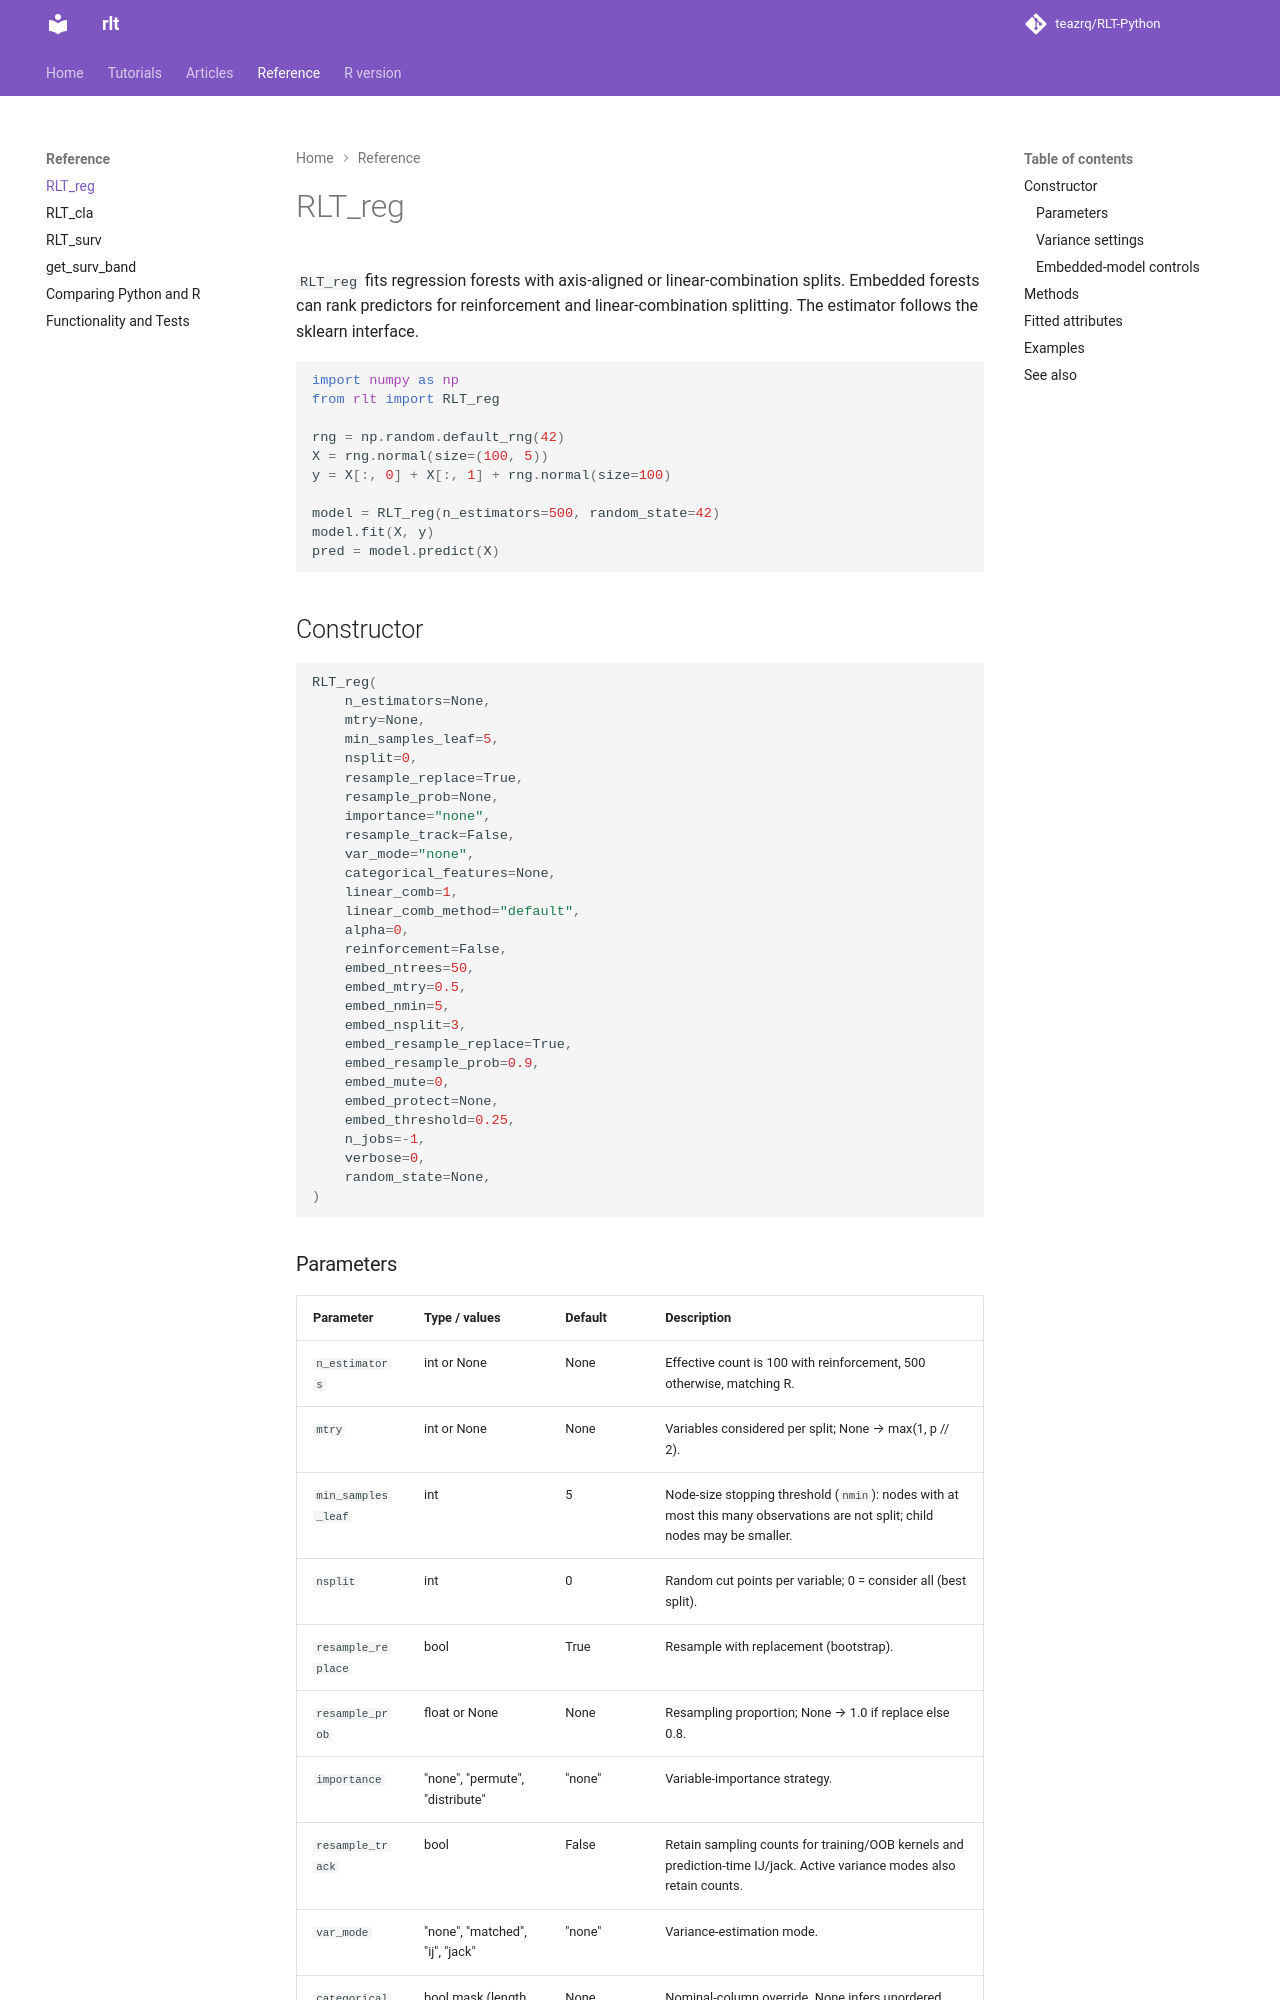

repository: teazrq/RLT-Python · page: reference/rlt_reg/index.html · generator: mkdocs

# RLT_reg

`RLT_reg` fits regression forests with axis-aligned or linear-combination
splits. Embedded forests can rank predictors for reinforcement and
linear-combination splitting. The estimator follows the sklearn interface.

```python
import numpy as np
from rlt import RLT_reg

rng = np.random.default_rng(42)
X = rng.normal(size=(100, 5))
y = X[:, 0] + X[:, 1] + rng.normal(size=100)

model = RLT_reg(n_estimators=500, random_state=42)
model.fit(X, y)
pred = model.predict(X)
```

## Constructor

```python
RLT_reg(
    n_estimators=None,
    mtry=None,
    min_samples_leaf=5,
    nsplit=0,
    resample_replace=True,
    resample_prob=None,
    importance="none",
    resample_track=False,
    var_mode="none",
    categorical_features=None,
    linear_comb=1,
    linear_comb_method="default",
    alpha=0,
    reinforcement=False,
    embed_ntrees=50,
    embed_mtry=0.5,
    embed_nmin=5,
    embed_nsplit=3,
    embed_resample_replace=True,
    embed_resample_prob=0.9,
    embed_mute=0,
    embed_protect=None,
    embed_threshold=0.25,
    n_jobs=-1,
    verbose=0,
    random_state=None,
)
```
